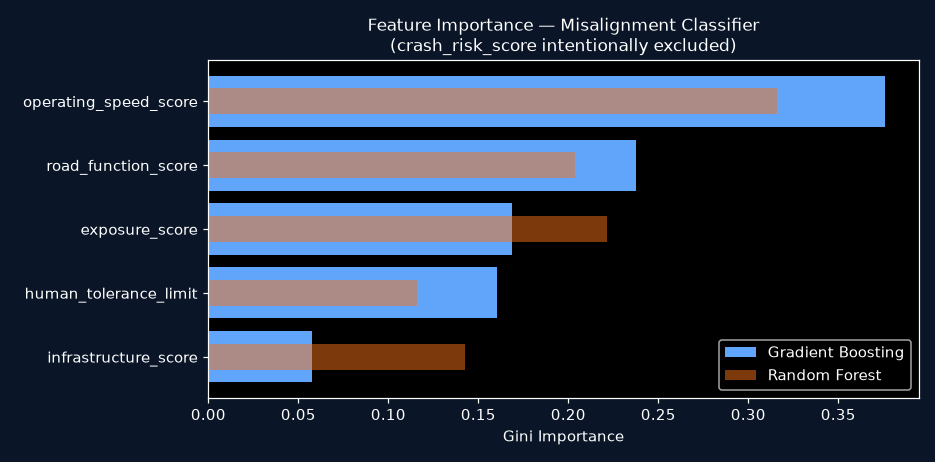

The data file committed next to this chart (first rows):
feature, rf_importance, gb_importance
operating_speed_score, 0.316, 0.3758
road_function_score, 0.2038, 0.2375
exposure_score, 0.2215, 0.1688
human_tolerance_limit, 0.1159, 0.1601
infrastructure_score, 0.1428, 0.05786
